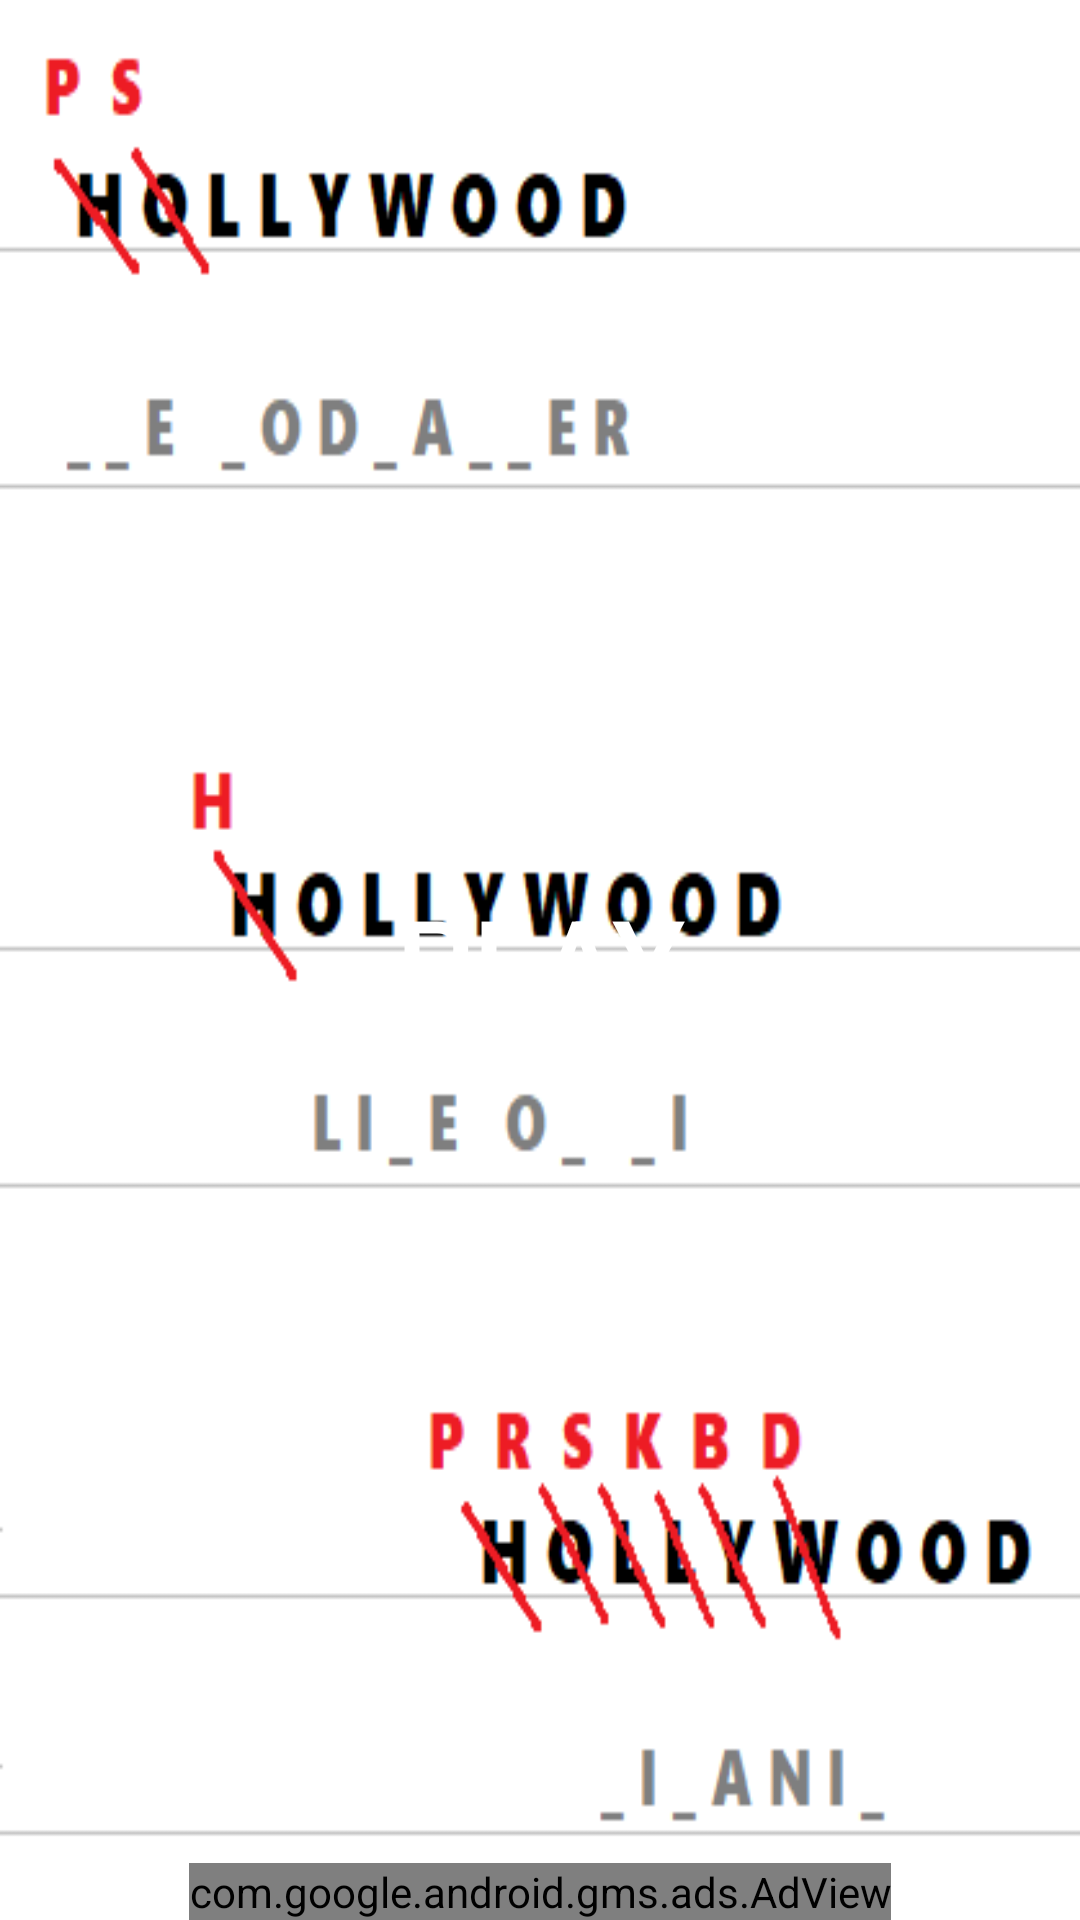

Layout XML and referenced resources for this Android screen:
<!-- AndroidManifest.xml: application theme AppTheme -->
<!-- res/layout/activity_main.xml -->
<RelativeLayout xmlns:android="http://schemas.android.com/apk/res/android"
    xmlns:ads="http://schemas.android.com/apk/res-auto"
    xmlns:tools="http://schemas.android.com/tools"
    android:layout_width="match_parent"
    android:layout_height="match_parent"
    android:background="@drawable/bgo"
    tools:context="hollywood.kayushi07.com.hollywoodhollywoodgame.Activity.MainActivity">


    <Button
        android:id="@+id/b_easy"
        android:layout_width="200dp"
        android:layout_height="200dp"
        android:layout_gravity="center"
        android:layout_margin="16dp"
        android:background="@drawable/custom_option"
        android:foreground="?attr/selectableItemBackground"
        android:layout_centerInParent="true"
        android:text="PLAY"
        android:textColor="#fff"
        android:textSize="40dp" />


    

    
    <com.google.android.gms.ads.AdView
        android:id="@+id/adView"
        android:layout_width="wrap_content"
        android:layout_height="wrap_content"
        android:layout_alignParentBottom="true"
        android:layout_centerHorizontal="true"
        ads:adSize="BANNER"
        ads:adUnitId="@string/banner_ad_unit_id" />

</RelativeLayout>
<!-- resources referenced by this layout -->
<resources>
  <!-- drawable bgo: png bitmap (drawable, 8033 bytes) -->
  <string name="b_difficult">DIFFICULT</string>
  <string name="b_easy">EASY</string>
  <string name="b_medium">MEDIUM</string>
  <string name="b_very_difficult">VERY DIFFICULT</string>
  <string name="banner_ad_unit_id">ca-app-pub-5152778234781012/3773330260</string>
  <string name="select_level">Select Level:</string>
  <style name="AppTheme" parent="Theme.AppCompat.Light.DarkActionBar">
          
          <item name="colorPrimary">@color/colorPrimary</item>
          <item name="colorPrimaryDark">@color/colorPrimaryDark</item>
          <item name="colorAccent">@color/colorAccent</item>
      </style>
  <color name="colorPrimary">#ffb300</color>
  <color name="colorPrimaryDark">#c68400</color>
  <color name="colorAccent">#FF4081</color>
</resources>
